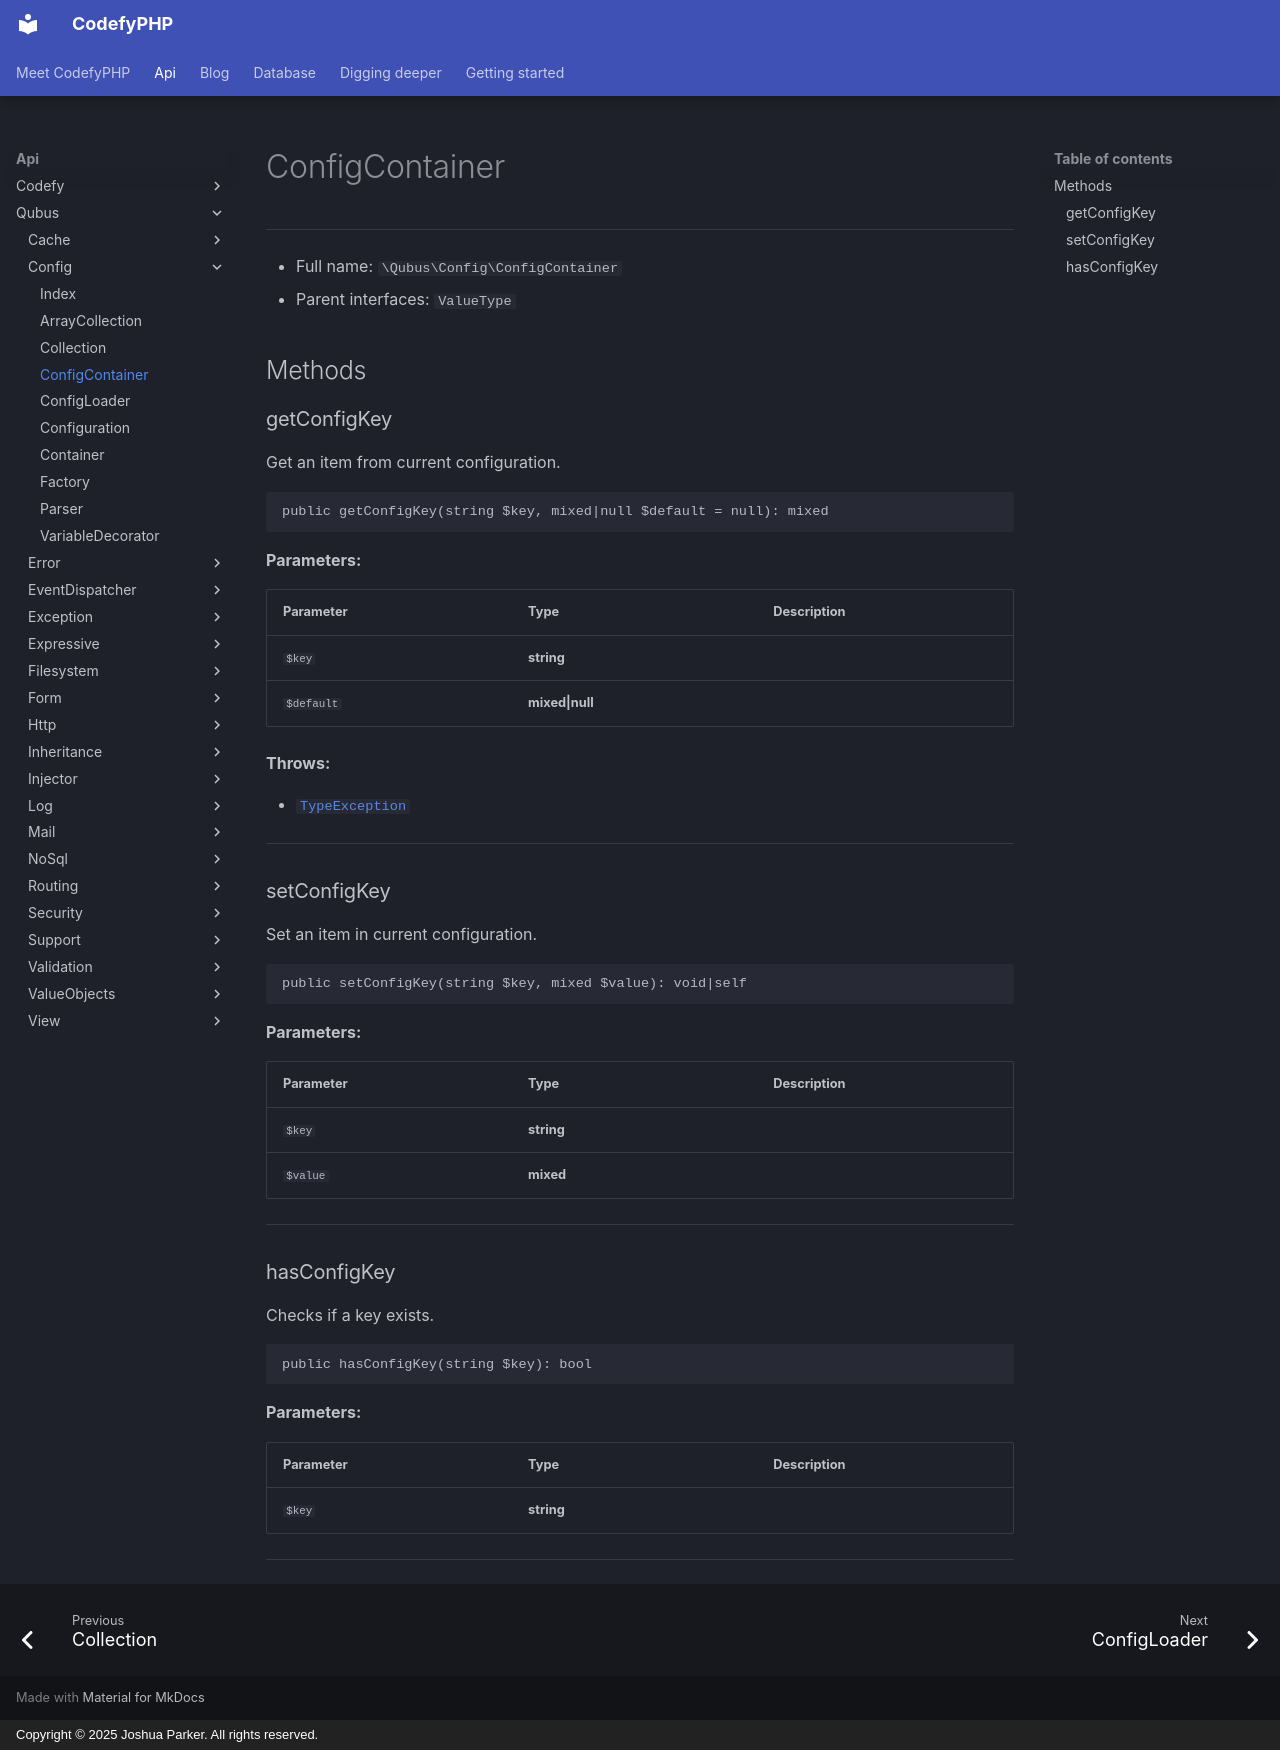

repository: codefyphp/docs · page: api/Qubus/Config/ConfigContainer/index.html · generator: mkdocs · copyright: Copyright © 2025 Joshua Parker. All rights reserved.

# ConfigContainer

***

* Full name: `\Qubus\Config\ConfigContainer`
* Parent interfaces:
  `ValueType`

## Methods

### getConfigKey

Get an item from current configuration.

```php
public getConfigKey(string $key, mixed|null $default = null): mixed
```

**Parameters:**

| Parameter  | Type            | Description |
|------------|-----------------|-------------|
| `$key`     | **string**      |             |
| `$default` | **mixed\|null** |             |

**Throws:**

- [`TypeException`](../Exception/Data/TypeException.md)

***

### setConfigKey

Set an item in current configuration.

```php
public setConfigKey(string $key, mixed $value): void|self
```

**Parameters:**

| Parameter | Type       | Description |
|-----------|------------|-------------|
| `$key`    | **string** |             |
| `$value`  | **mixed**  |             |

***

### hasConfigKey

Checks if a key exists.

```php
public hasConfigKey(string $key): bool
```

**Parameters:**

| Parameter | Type       | Description |
|-----------|------------|-------------|
| `$key`    | **string** |             |

***
